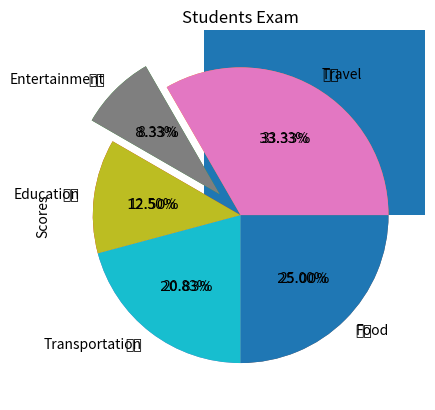

The matplotlib source for this figure:
# 匯入套件(模組)
import matplotlib.pyplot as plt
import numpy as np

'''
班上投票，Alex 得票 7749，Bill 得票 9527，Carl 得票 2266，請用長條圖表示
'''

# 得票數 (因為有 3 名候選人)
votes = [7749, 9527, 2266]
candidates = ['Alex', 'Bill', 'Carl']

# x 軸的刻度，例如 [0, 1, 2]
x_index = np.arange(len(votes))

# bar 的寬度
width = 0.5

# 繪製長條圖
plt.bar(x_index, votes, width)

# 設定圖表標題
plt.title('Election')
plt.ylabel('Votes')

# 設定 x 和 y 軸的刻度
plt.xticks(x_index, candidates)
plt.yticks(np.arange(0, 10000, 1000))

# 顯示圖表
plt.show()

'''
請以班上 100 個學生考試成績，最低 0 分，最高 100 分，繪製直方圖
'''

# 隨機產生 100 位同學的成績 (用 np.random.randint 的話，要轉成 list)
x_scores = list(np.random.randint(0, 100, size=(1, 100), dtype='int32'))

# 組距
x_bins = np.arange(0, 101, 10)

# 繪製直方圖
plt.hist(x_scores, bins=x_bins)

# 設定標題
plt.title('Students Exam')
plt.xticks(x_bins, x_bins)
plt.ylabel('Scores')

# 顯示圖表
plt.show()

'''
有一家庭支出費用如下，以此設計圓餅圖:
旅行 (Travel): 8000
娛樂 (Entertainment): 2000
教育 (Education): 3000
交通 (Transportation): 5000
餐費 (Food): 6000
'''

# 設定支出項目
items = ['Travel', 'Entertainment', 'Education', 'Transportation', 'Food']

# 設定支出費用
expenses = [8000, 2000, 3000, 5000, 6000]

# 繪製圓餅圖
plt.pie(
    expenses,
    labels=items,
    explode=(0,0.2,0,0,0),
    autopct="%1.2f%%"
)

# 顯示圖表
plt.show()

'''
確認電腦內部字型
'''
from matplotlib.font_manager import fontManager
for i in sorted(fontManager.get_font_names()):
    print(i)

'''
承上，將標題改成中文來顯示
'''

# 設定字型
import matplotlib
matplotlib.rc('font', family='Microsoft JhengHei')

# 設定支出項目
items = ['旅行', '娛樂', '教育', '交通', '餐費']

# 設定支出費用
expenses = [8000, 2000, 3000, 5000, 6000]

# 繪製圓餅圖
plt.pie(
    expenses,
    labels=items,
    explode=(0,0.2,0,0,0),
    autopct="%1.2f%%"
)

# 顯示圖表
plt.show()